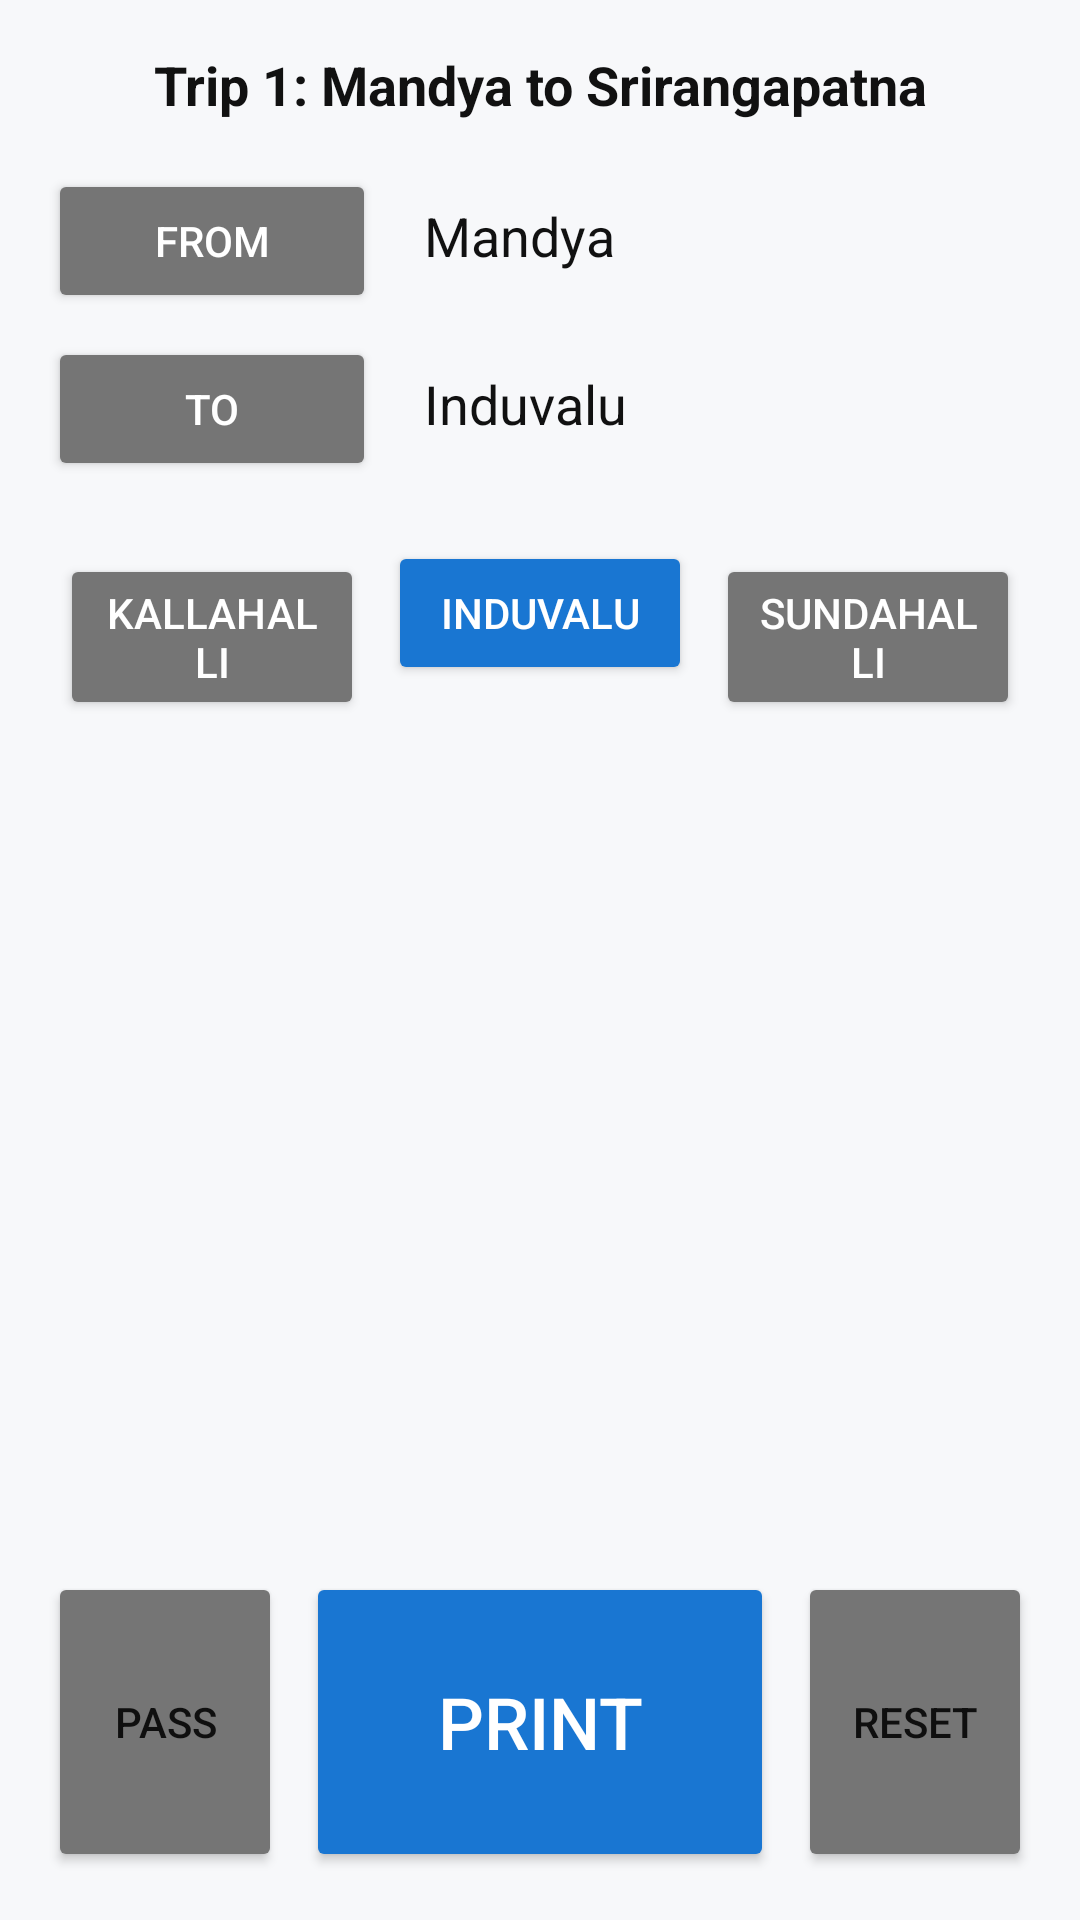

Layout XML and referenced resources for this Android screen:
<!-- AndroidManifest.xml: application theme Theme.TicketPrinter -->
<!-- res/layout/activity_main.xml -->
<?xml version="1.0" encoding="utf-8"?>
<LinearLayout xmlns:android="http://schemas.android.com/apk/res/android"
    android:layout_width="match_parent"
    android:layout_height="match_parent"
    android:background="@color/screen_background"
    android:orientation="vertical"
    android:padding="16dp">

    
    <TextView
        android:layout_width="match_parent"
        android:layout_height="wrap_content"
        android:text="@string/legacy_trip_title"
        android:textColor="@color/text_primary"
        android:textSize="18sp"
        android:textStyle="bold"
        android:gravity="center"
        android:paddingBottom="16dp"/>

    
    <LinearLayout
        android:layout_width="match_parent"
        android:layout_height="wrap_content"
        android:orientation="horizontal">
        <Button
            android:layout_width="0dp"
            android:layout_height="wrap_content"
            android:layout_weight="1"
            android:text="@string/legacy_from"
            android:backgroundTint="@color/btn_neutral"
            android:textColor="@color/home_title_text"/>
        <TextView
            android:layout_width="0dp"
            android:layout_height="wrap_content"
            android:layout_weight="2"
            android:text="@string/legacy_origin"
            android:textColor="@color/text_primary"
            android:textSize="18sp"
            android:gravity="center_vertical"
            android:paddingStart="16dp"/>
    </LinearLayout>

    <LinearLayout
        android:layout_width="match_parent"
        android:layout_height="wrap_content"
        android:orientation="horizontal"
        android:paddingTop="8dp">
        <Button
            android:layout_width="0dp"
            android:layout_height="wrap_content"
            android:layout_weight="1"
            android:text="@string/legacy_to"
            android:backgroundTint="@color/btn_neutral"
            android:textColor="@color/home_title_text"/>
        <TextView
            android:layout_width="0dp"
            android:layout_height="wrap_content"
            android:layout_weight="2"
            android:text="@string/legacy_destination"
            android:textColor="@color/text_primary"
            android:textSize="18sp"
            android:gravity="center_vertical"
            android:paddingStart="16dp"/>
    </LinearLayout>

    
    <GridLayout
        android:layout_width="match_parent"
        android:layout_height="wrap_content"
        android:columnCount="3"
        android:paddingTop="16dp"
        android:paddingBottom="16dp">
        <Button android:text="@string/legacy_quick_stop_1" android:backgroundTint="@color/btn_neutral" android:textColor="@color/home_title_text" android:layout_margin="4dp" android:layout_columnWeight="1" android:layout_width="0dp" android:layout_height="wrap_content"/>
        <Button android:text="@string/legacy_quick_stop_2" android:backgroundTint="@color/text_accent" android:textColor="@color/home_title_text" android:layout_margin="4dp" android:layout_columnWeight="1" android:layout_width="0dp" android:layout_height="wrap_content"/>
        <Button android:text="@string/legacy_quick_stop_3" android:backgroundTint="@color/btn_neutral" android:textColor="@color/home_title_text" android:layout_margin="4dp" android:layout_columnWeight="1" android:layout_width="0dp" android:layout_height="wrap_content"/>
    </GridLayout>

    
    <Space
        android:layout_width="match_parent"
        android:layout_height="0dp"
        android:layout_weight="1" />

    
    <LinearLayout
        android:layout_width="match_parent"
        android:layout_height="wrap_content"
        android:orientation="horizontal"
        android:paddingBottom="8dp">
        <Button android:id="@+id/btnAdultMinus" android:text="-" android:backgroundTint="@color/btn_neutral" android:layout_weight="1" android:layout_width="0dp"/>
        <TextView android:id="@+id/tvAdultCount" android:text="@string/legacy_adult_default" android:textColor="@color/text_primary" android:textSize="18sp" android:layout_weight="2" android:layout_width="0dp" android:gravity="center"/>
        <Button android:id="@+id/btnAdultPlus" android:text="+" android:backgroundTint="@color/btn_neutral" android:layout_weight="1" android:layout_width="0dp"/>
    </LinearLayout>

    <LinearLayout
        android:layout_width="match_parent"
        android:layout_height="wrap_content"
        android:orientation="horizontal"
        android:paddingBottom="16dp">
        <Button android:id="@+id/btnChildMinus" android:text="-" android:backgroundTint="@color/btn_neutral" android:layout_weight="1" android:layout_width="0dp"/>
        <TextView android:id="@+id/tvChildCount" android:text="@string/legacy_child_default" android:textColor="@color/text_primary" android:textSize="18sp" android:layout_weight="2" android:layout_width="0dp" android:gravity="center"/>
        <Button android:id="@+id/btnChildPlus" android:text="+" android:backgroundTint="@color/btn_neutral" android:layout_weight="1" android:layout_width="0dp"/>
    </LinearLayout>

    
    <LinearLayout
        android:layout_width="match_parent"
        android:layout_height="100dp"
        android:orientation="horizontal">
        <Button android:text="@string/legacy_pass" android:backgroundTint="@color/btn_neutral" android:layout_weight="1" android:layout_width="0dp" android:layout_height="match_parent" android:layout_marginEnd="8dp"/>
        <Button android:id="@+id/btnPrint" android:text="@string/legacy_print" android:backgroundTint="@color/text_accent" android:textColor="@color/home_title_text" android:textSize="24sp" android:layout_weight="2" android:layout_width="0dp" android:layout_height="match_parent"/>
        <Button android:text="@string/legacy_reset" android:backgroundTint="@color/btn_neutral" android:layout_weight="1" android:layout_width="0dp" android:layout_height="match_parent" android:layout_marginStart="8dp"/>
    </LinearLayout>
    
</LinearLayout>
<!-- resources referenced by this layout -->
<resources>
  <color name="btn_neutral">#FF757575</color>
  <color name="home_title_text">#FFFFFFFF</color>
  <color name="screen_background">#FFF7F8FA</color>
  <color name="text_accent">#FF1976D2</color>
  <color name="text_primary">#FF111111</color>
  <string name="legacy_adult_default">Adult: 1</string>
  <string name="legacy_child_default">Child: 0</string>
  <string name="legacy_destination">Induvalu</string>
  <string name="legacy_from">From</string>
  <string name="legacy_origin">Mandya</string>
  <string name="legacy_pass">Pass</string>
  <string name="legacy_print">Print</string>
  <string name="legacy_quick_stop_1">Kallahalli</string>
  <string name="legacy_quick_stop_2">Induvalu</string>
  <string name="legacy_quick_stop_3">Sundahalli</string>
  <string name="legacy_reset">Reset</string>
  <string name="legacy_to">To</string>
  <string name="legacy_trip_title">Legacy Ticket Demo</string>
  <style name="Theme.TicketPrinter" parent="Theme.MaterialComponents.DayNight.DarkActionBar">
          
          <item name="colorPrimary">@color/purple_500</item>
          <item name="colorPrimaryVariant">@color/purple_700</item>
          <item name="colorOnPrimary">@color/white</item>
          
          <item name="colorSecondary">@color/teal_200</item>
          <item name="colorSecondaryVariant">@color/teal_700</item>
          <item name="colorOnSecondary">@color/black</item>
          
          <item name="android:statusBarColor">?attr/colorPrimaryVariant</item>
          <item name="android:windowDisablePreview">true</item>
          <item name="android:windowSplashScreenBackground">@color/screen_background</item>
          <item name="android:windowSplashScreenAnimatedIcon">@drawable/splash_empty_icon</item>
          <item name="android:windowSplashScreenIconBackgroundColor">@android:color/transparent</item>
      </style>
  <color name="purple_500">#FF6200EE</color>
  <color name="purple_700">#FF3700B3</color>
  <color name="white">#FFFFFFFF</color>
  <color name="teal_200">#FF03DAC5</color>
  <color name="teal_700">#FF018786</color>
  <color name="black">#FF000000</color>
</resources>
